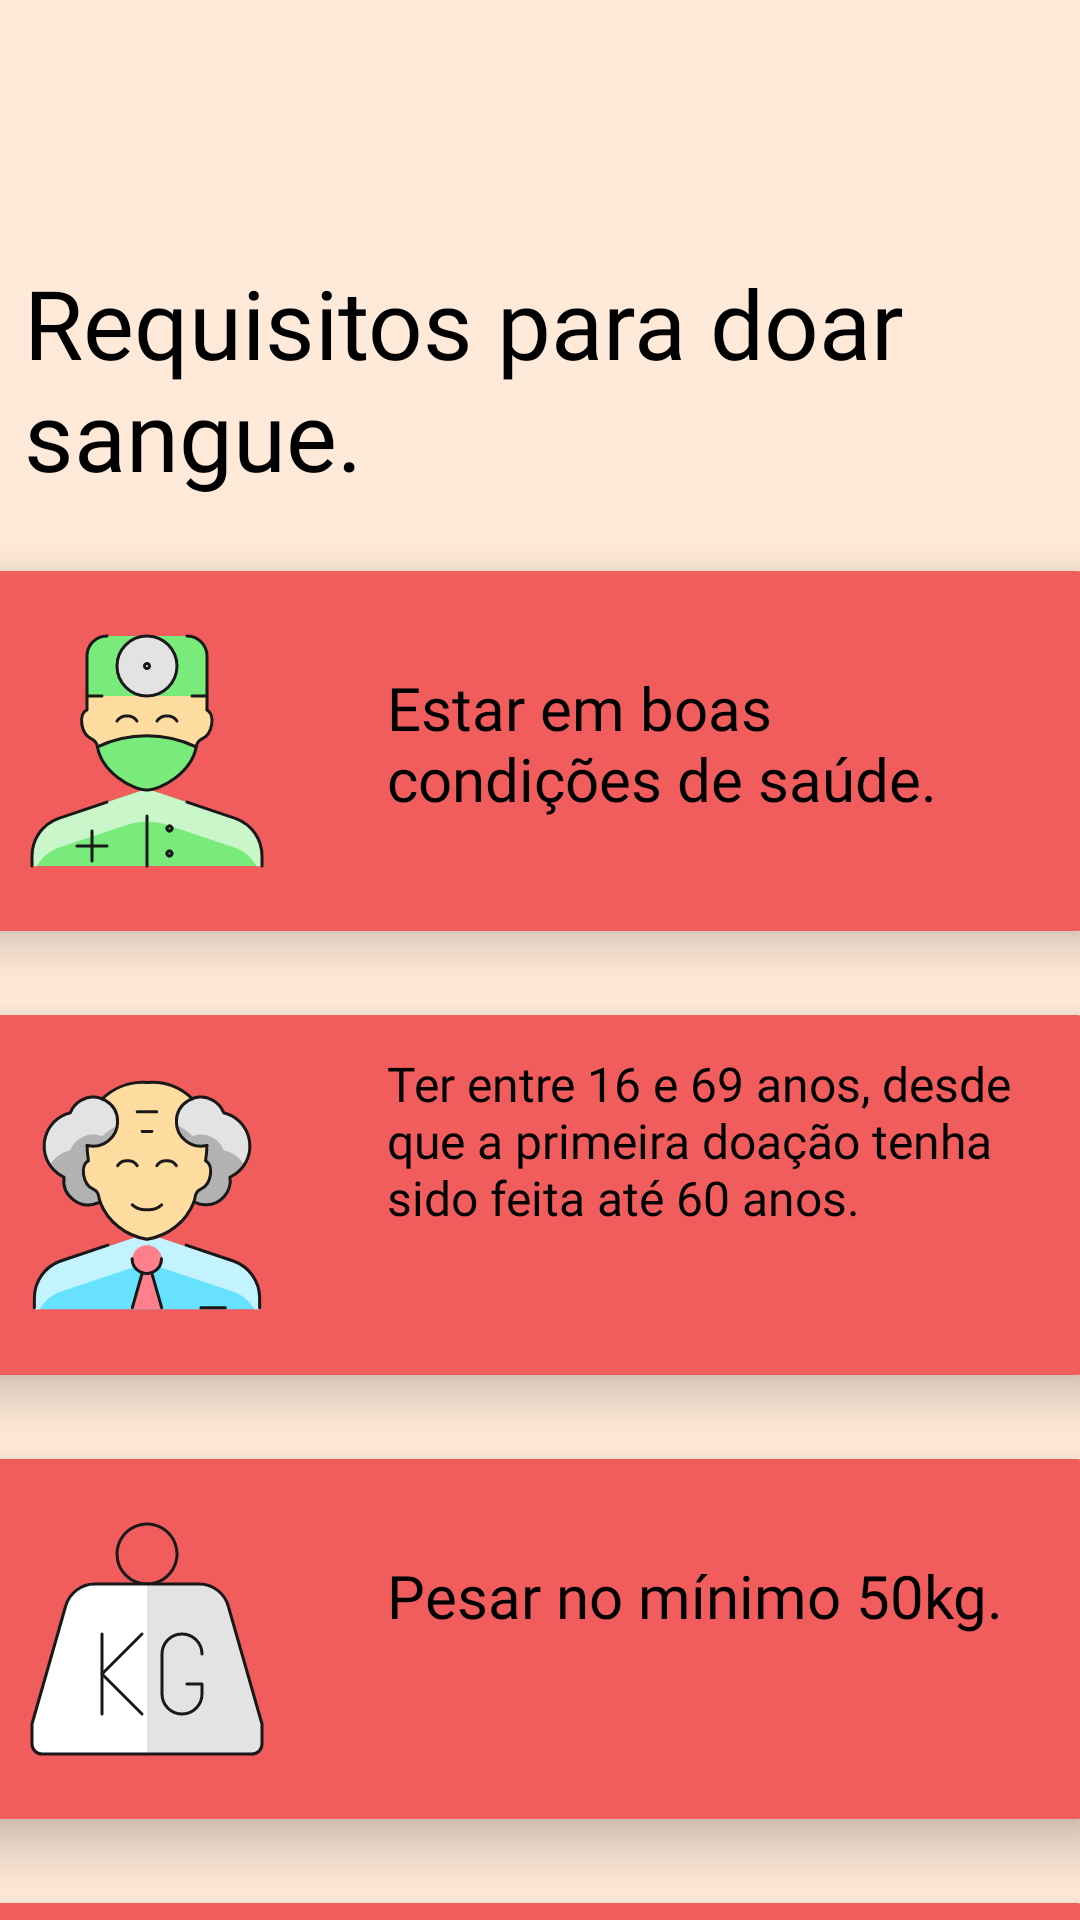

Produce the Android XML layout that renders to this screen, including the resource entries it uses.
<!-- AndroidManifest.xml: application theme Theme.Design.Light.NoActionBar -->
<!-- res/layout/requisitos_doar.xml -->
<?xml version="1.0" encoding="utf-8"?>
<androidx.constraintlayout.widget.ConstraintLayout xmlns:android="http://schemas.android.com/apk/res/android"
    xmlns:app="http://schemas.android.com/apk/res-auto"
    xmlns:tools="http://schemas.android.com/tools"
    android:layout_width="match_parent"
    android:layout_height="match_parent">

    <ScrollView
        android:layout_width="409dp"
        android:layout_height="729dp"
        android:layout_marginStart="1dp"
        android:layout_marginTop="1dp"
        android:layout_marginEnd="1dp"
        android:layout_marginBottom="1dp"
        android:background="#FFE9D8"
        app:layout_constraintBottom_toBottomOf="parent"
        app:layout_constraintEnd_toEndOf="parent"
        app:layout_constraintStart_toStartOf="parent"
        app:layout_constraintTop_toTopOf="parent">

        <LinearLayout
            android:layout_width="match_parent"
            android:layout_height="wrap_content"
            android:orientation="vertical">

            <TextView
                android:id="@+id/textView12"
                android:layout_width="match_parent"
                android:layout_height="wrap_content"
                android:layout_marginLeft="32sp"
                android:layout_marginTop="130sp"
                android:layout_marginRight="32sp"
                android:fontFamily="@font/poppins_semibold"
                android:text="Requisitos para doar sangue."
                android:textColor="#000000"
                android:textSize="32sp" />

            <androidx.cardview.widget.CardView
                android:layout_width="380dp"
                android:layout_height="wrap_content"
                android:layout_marginLeft="13dp"
                android:layout_marginTop="24dp"
                android:visibility="visible"
                app:cardBackgroundColor="#F15C5C"
                app:cardCornerRadius="10dp"
                app:cardElevation="10dp">

                <ImageView
                    android:id="@+id/imageView"
                    android:layout_width="80dp"
                    android:layout_height="80dp"
                    android:layout_marginLeft="20dp"
                    android:layout_marginTop="20dp"
                    android:layout_marginBottom="20dp"
                    app:srcCompat="@drawable/professions_man_doctor_1_1__streamline_ultimate" />

                <TextView
                    android:id="@+id/textView13"
                    android:layout_width="wrap_content"
                    android:layout_height="wrap_content"
                    android:layout_marginLeft="140dp"
                    android:layout_marginTop="32dp"
                    android:layout_marginRight="20dp"
                    android:layout_marginBottom="0dp"
                    android:fontFamily="@font/poppins_semibold"
                    android:text="Estar em boas condições de saúde."
                    android:textColor="#000000"
                    android:textSize="20sp" />
            </androidx.cardview.widget.CardView>

            <androidx.cardview.widget.CardView
                android:layout_width="380dp"
                android:layout_height="wrap_content"
                android:layout_marginLeft="13dp"
                android:layout_marginTop="28dp"
                app:cardBackgroundColor="#F15C5C"
                app:cardCornerRadius="10dp"
                app:cardElevation="10dp">

                <TextView
                    android:id="@+id/textView14"
                    android:layout_width="wrap_content"
                    android:layout_height="wrap_content"
                    android:layout_marginLeft="140dp"
                    android:layout_marginTop="12dp"
                    android:layout_marginRight="20dp"
                    android:fontFamily="@font/poppins_semibold"
                    android:text="Ter entre 16 e 69 anos, desde que a primeira doação tenha sido feita até 60 anos."
                    android:textColor="#000000"
                    android:textSize="16sp" />

                <ImageView
                    android:id="@+id/imageView2"
                    android:layout_width="80dp"
                    android:layout_height="80dp"
                    android:layout_marginLeft="20dp"
                    android:layout_marginTop="20dp"
                    android:layout_marginBottom="20dp"
                    app:srcCompat="@drawable/old_people_man_1_1__streamline_ultimate" />
            </androidx.cardview.widget.CardView>

            <androidx.cardview.widget.CardView
                android:layout_width="380dp"
                android:layout_height="wrap_content"
                android:layout_marginLeft="13dp"
                android:layout_marginTop="28dp"
                app:cardBackgroundColor="#F15C5C"
                app:cardCornerRadius="10dp"
                app:cardElevation="10dp">

                <TextView
                    android:id="@+id/textView15"
                    android:layout_width="wrap_content"
                    android:layout_height="wrap_content"
                    android:layout_marginLeft="140dp"
                    android:layout_marginTop="32sp"
                    android:layout_marginRight="20sp"
                    android:fontFamily="@font/poppins_semibold"
                    android:text="Pesar no mínimo 50kg."
                    android:textColor="#000000"
                    android:textSize="20sp" />

                <ImageView
                    android:id="@+id/imageView3"
                    android:layout_width="80dp"
                    android:layout_height="80dp"
                    android:layout_marginLeft="20dp"
                    android:layout_marginTop="20dp"
                    android:layout_marginBottom="20dp"
                    app:srcCompat="@drawable/shipment_weight_kg__streamline_ultimate" />
            </androidx.cardview.widget.CardView>

            <androidx.cardview.widget.CardView
                android:layout_width="380dp"
                android:layout_height="wrap_content"
                android:layout_marginLeft="13dp"
                android:layout_marginTop="28dp"
                app:cardBackgroundColor="#F15C5C"
                app:cardCornerRadius="10dp"
                app:cardElevation="10dp">

                <TextView
                    android:id="@+id/textView16"
                    android:layout_width="wrap_content"
                    android:layout_height="wrap_content"
                    android:layout_marginLeft="140dp"
                    android:layout_marginTop="12dp"
                    android:layout_marginRight="20dp"
                    android:fontFamily="@font/poppins_semibold"
                    android:text="Estar descansado (ter dormido pelo menos 6 horas nas últimas 24 horas)."
                    android:textColor="#000000"
                    android:textSize="16sp" />

                <ImageView
                    android:id="@+id/imageView4"
                    android:layout_width="80dp"
                    android:layout_height="80dp"
                    android:layout_marginLeft="20dp"
                    android:layout_marginTop="20dp"
                    android:layout_marginBottom="20dp"
                    app:srcCompat="@drawable/smiley_sleepy__streamline_ultimate" />
            </androidx.cardview.widget.CardView>

            <androidx.cardview.widget.CardView
                android:layout_width="380dp"
                android:layout_height="wrap_content"
                android:layout_marginLeft="13dp"
                android:layout_marginTop="28dp"
                app:cardBackgroundColor="#F15C5C"
                app:cardCornerRadius="10dp"
                app:cardElevation="10dp">

                <TextView
                    android:id="@+id/textView17"
                    android:layout_width="wrap_content"
                    android:layout_height="wrap_content"
                    android:layout_marginLeft="140dp"
                    android:layout_marginTop="12dp"
                    android:layout_marginRight="20dp"
                    android:fontFamily="@font/poppins_semibold"
                    android:text="Estar alimentado (evitar alimentação gordurosa nas 4 horas que antecedem a doação)."
                    android:textColor="#000000"
                    android:textSize="16sp" />

                <ImageView
                    android:id="@+id/imageView5"
                    android:layout_width="80dp"
                    android:layout_height="80dp"
                    android:layout_marginLeft="20dp"
                    android:layout_marginTop="20dp"
                    android:layout_marginBottom="20dp"
                    app:srcCompat="@drawable/fast_food_tacos__streamline_ultimate" />
            </androidx.cardview.widget.CardView>

            <androidx.cardview.widget.CardView
                android:layout_width="380dp"
                android:layout_height="wrap_content"
                android:layout_marginLeft="13dp"
                android:layout_marginTop="28dp"
                android:layout_marginBottom="40dp"
                app:cardBackgroundColor="#F15C5C"
                app:cardCornerRadius="10dp"
                app:cardElevation="10dp">

                <TextView
                    android:id="@+id/textView18"
                    android:layout_width="wrap_content"
                    android:layout_height="wrap_content"
                    android:layout_marginLeft="140dp"
                    android:layout_marginTop="8dp"
                    android:layout_marginRight="20dp"
                    android:fontFamily="@font/poppins_semibold"
                    android:text="Apresentar documento original com foto recente, que permita a identificação do candidato, emitido por órgão oficial"
                    android:textColor="#000000"
                    android:textSize="14sp" />

                <ImageView
                    android:id="@+id/imageView6"
                    android:layout_width="80dp"
                    android:layout_height="80dp"
                    android:layout_marginLeft="20dp"
                    android:layout_marginTop="20dp"
                    android:layout_marginBottom="20dp"
                    app:srcCompat="@drawable/bookmarks_document__streamline_ultimate" />
            </androidx.cardview.widget.CardView>
        </LinearLayout>
    </ScrollView>
</androidx.constraintlayout.widget.ConstraintLayout>
<!-- resources referenced by this layout -->
<resources>
  <!-- drawable bookmarks_document__streamline_ultimate: vector/xml drawable (drawable, 3404 chars, omitted) -->
  <!-- drawable fast_food_tacos__streamline_ultimate: vector/xml drawable (drawable, 10086 chars, omitted) -->
  <!-- drawable old_people_man_1_1__streamline_ultimate: vector/xml drawable (drawable, 9243 chars, omitted) -->
  <!-- drawable professions_man_doctor_1_1__streamline_ultimate: vector/xml drawable (drawable, 9799 chars, omitted) -->
  <!-- drawable shipment_weight_kg__streamline_ultimate: vector/xml drawable (drawable, 3115 chars, omitted) -->
  <!-- drawable smiley_sleepy__streamline_ultimate: vector/xml drawable (drawable, 3433 chars, omitted) -->
</resources>
